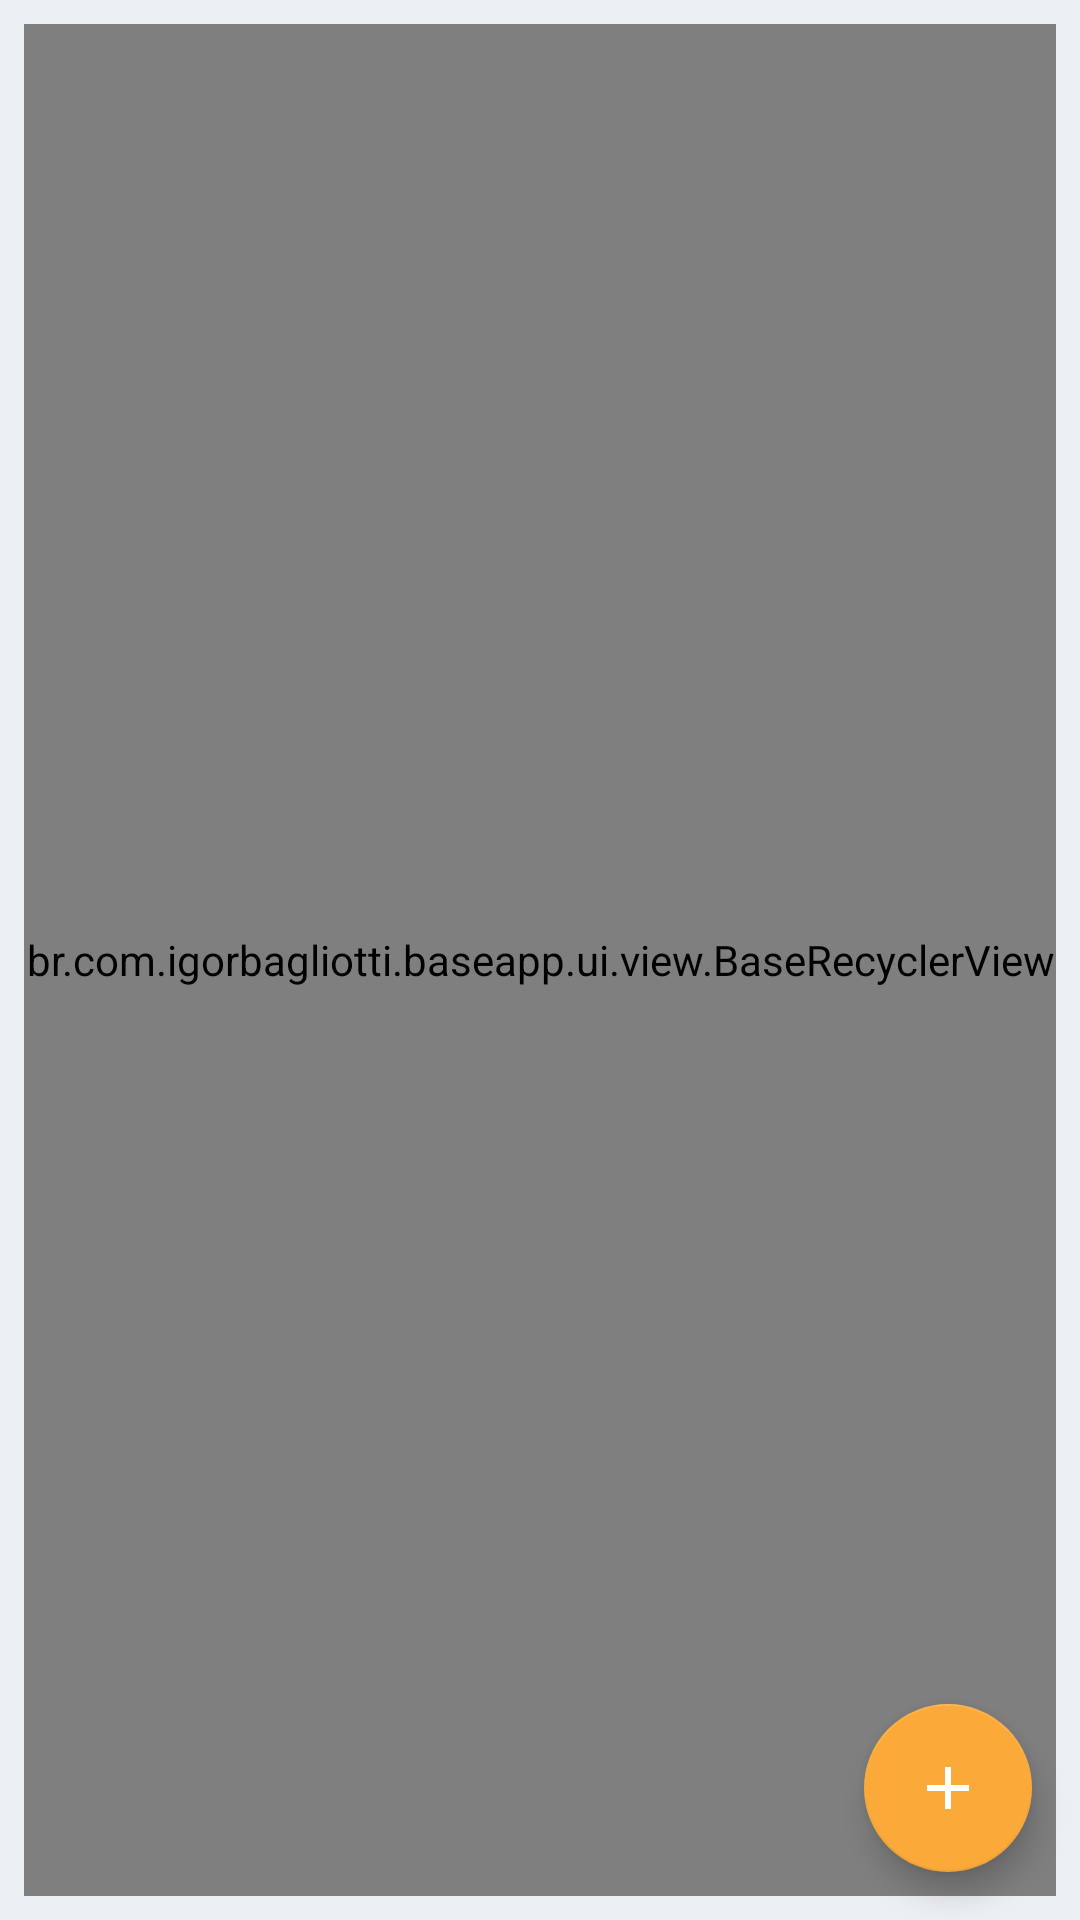

Reconstruct the res/layout file that produces this screen, plus the resources it refers to.
<!-- AndroidManifest.xml: application theme AppTheme -->
<!-- res/layout/aluno_activity.xml -->
<?xml version="1.0" encoding="utf-8"?>
<layout xmlns:android="http://schemas.android.com/apk/res/android"
    xmlns:app="http://schemas.android.com/apk/res-auto"
    xmlns:tools="http://schemas.android.com/tools">


    <android.support.constraint.ConstraintLayout
        android:layout_width="match_parent"
        android:layout_height="match_parent"
        android:background="@color/backgroundBaseColer">


        <br.com.igorbagliotti.baseapp.ui.view.BaseRecyclerView
            android:id="@+id/rvStudents"
            android:layout_width="match_parent"
            android:layout_height="match_parent"
            android:layout_marginBottom="8dp"
            android:layout_marginEnd="8dp"
            android:layout_marginStart="8dp"
            android:layout_marginTop="8dp"
            app:layout_constraintBottom_toBottomOf="parent"
            app:layout_constraintEnd_toEndOf="parent"
            app:layout_constraintStart_toStartOf="parent"
            app:layout_constraintTop_toTopOf="parent"
            tools:listitem="@layout/student_item_row" />

        <android.support.design.widget.FloatingActionButton
            android:id="@+id/fabAddUser"
            android:layout_width="56dp"
            android:layout_height="56dp"
            android:layout_gravity="end|bottom"
            android:layout_margin="16dp"
            android:layout_marginBottom="16dp"
            android:layout_marginEnd="16dp"
            android:src="@drawable/ic_add"

            app:backgroundTint="#FBAA3A"
            app:layout_constraintBottom_toBottomOf="parent"
            app:layout_constraintEnd_toEndOf="parent"
            android:layout_marginRight="16dp" />

    </android.support.constraint.ConstraintLayout>

</layout>
<!-- res/layout/student_item_row.xml (included above) -->
<?xml version="1.0" encoding="utf-8"?>
<layout xmlns:tools="http://schemas.android.com/tools"
    xmlns:android="http://schemas.android.com/apk/res/android"
    xmlns:card_view="http://schemas.android.com/apk/res-auto">

    <android.support.constraint.ConstraintLayout
        android:layout_width="match_parent"
        android:layout_height="wrap_content">

        <android.support.v7.widget.CardView
            android:id="@+id/cvCardView"
            android:layout_width="match_parent"
            android:layout_height="86dp"
            android:layout_marginEnd="8dp"
            android:layout_marginStart="8dp"
            android:layout_marginTop="8dp"
            android:clickable="false"
            android:foreground="?android:attr/selectableItemBackground"
            card_view:cardCornerRadius="4dp"
            card_view:cardUseCompatPadding="true"
            card_view:layout_constraintEnd_toEndOf="parent"
            card_view:layout_constraintStart_toStartOf="parent"
            card_view:layout_constraintTop_toTopOf="parent">

            <android.support.constraint.ConstraintLayout
                android:layout_width="match_parent"
                android:layout_height="match_parent">

                <TextView
                    android:id="@+id/tvNome"
                    android:layout_width="wrap_content"
                    android:layout_height="wrap_content"
                    android:layout_marginLeft="36dp"
                    android:layout_marginStart="36dp"
                    android:text="Igor Rotondo Bagliotti"
                    card_view:layout_constraintBottom_toBottomOf="parent"
                    card_view:layout_constraintStart_toStartOf="parent"
                    card_view:layout_constraintTop_toTopOf="parent" />

                <ImageView
                    android:id="@+id/ivDelete"
                    android:layout_width="wrap_content"
                    android:layout_height="wrap_content"
                    android:layout_marginEnd="16dp"
                    android:layout_marginTop="25dp"
                    card_view:layout_constraintEnd_toEndOf="parent"
                    card_view:layout_constraintTop_toTopOf="parent"
                    card_view:srcCompat="@drawable/ic_delete"
                    android:layout_marginRight="16dp"
                    tools:ignore="VectorDrawableCompat" />

                <ImageView
                    android:id="@+id/ivEdit"
                    android:layout_width="wrap_content"
                    android:layout_height="wrap_content"
                    android:layout_marginEnd="16dp"
                    android:layout_marginTop="25dp"
                    card_view:layout_constraintEnd_toStartOf="@+id/ivDelete"
                    card_view:layout_constraintTop_toTopOf="parent"
                    card_view:srcCompat="@drawable/ic_edit"
                    android:layout_marginRight="16dp"
                    tools:ignore="VectorDrawableCompat" />

            </android.support.constraint.ConstraintLayout>
        </android.support.v7.widget.CardView>

    </android.support.constraint.ConstraintLayout>
</layout>
<!-- resources referenced by this layout -->
<resources>
  <color name="backgroundBaseColer">#eceff4</color>
  <!-- drawable ic_add (drawable) -->
  <vector xmlns:android="http://schemas.android.com/apk/res/android"
          android:width="16dp"
          android:height="16dp"
          android:viewportWidth="24.0"
          android:viewportHeight="24.0">
      <path
          android:fillColor="#FFFF"
          android:pathData="M19,13h-6v6h-2v-6H5v-2h6V5h2v6h6V13z"/>
  </vector>
  <!-- drawable ic_edit (drawable) -->
  <vector xmlns:android="http://schemas.android.com/apk/res/android"
          android:width="24dp"
          android:height="24dp"
          android:viewportWidth="24.0"
          android:viewportHeight="24.0">
      <path
          android:fillColor="#FBAA3A"
          android:pathData="M14.06,9.02l0.92,0.92L5.92,19H5v-0.92L14.06,9.02M17.66,3c-0.25,0 -0.51,0.1 -0.7,0.29l-1.83,1.83l3.75,3.75l1.83,-1.83c0.39,-0.39 0.39,-1.02 0,-1.41l-2.34,-2.34C18.17,3.09 17.92,3 17.66,3L17.66,3zM14.06,6.19L3,17.25V21h3.75L17.81,9.94L14.06,6.19L14.06,6.19z"/>
  </vector>
  <style name="AppTheme" parent="Theme.AppCompat.Light.DarkActionBar">
          
  
          <item name="colorPrimary">@color/primaryColor</item>
          <item name="colorPrimaryDark">@color/primaryDarkColor</item>
          <item name="colorAccent">@color/primaryTextColor</item>
          <item name="android:windowBackground">@color/app_window_bglight_color</item>
  
          <item name="colorControlActivated">@color/app_base</item>
          <item name="colorControlNormal">@color/app_text_unimportant</item>
          <item name="colorControlHighlight">@color/app_base</item>
  
          <item name="android:textColor">@color/app_text_label</item>
          <item name="alertDialogTheme">@style/AppCompatAlertDialogStyle</item>
  
          <item name="windowActionBar">false</item>
          <item name="android:windowNoTitle">true</item>
          <item name="android:buttonStyle">@style/Widget.AppCompat.Button.Colored</item>
          <item name="buttonStyle">@style/Widget.AppCompat.Button.Colored</item>
  
      </style>
  <color name="primaryColor">#017067</color>
  <color name="primaryDarkColor">#00443d</color>
  <color name="primaryTextColor">#ffffff</color>
  <color name="app_window_bglight_color">#FFFFFF</color>
  <color name="app_base">@color/blue_light</color>
  <color name="app_text_unimportant">#8e8e8e</color>
  <color name="app_text_label">#656565</color>
  <style name="AppCompatAlertDialogStyle" parent="Theme.AppCompat.Light.Dialog.Alert">
          <item name="colorAccent">@color/app_base</item>
          <item name="android:textColorPrimary">@color/app_text_unimportant</item>
          <item name="android:background">@color/app_window_bglight_color</item>
      </style>
  <color name="blue_light">#33B5E5</color>
</resources>
